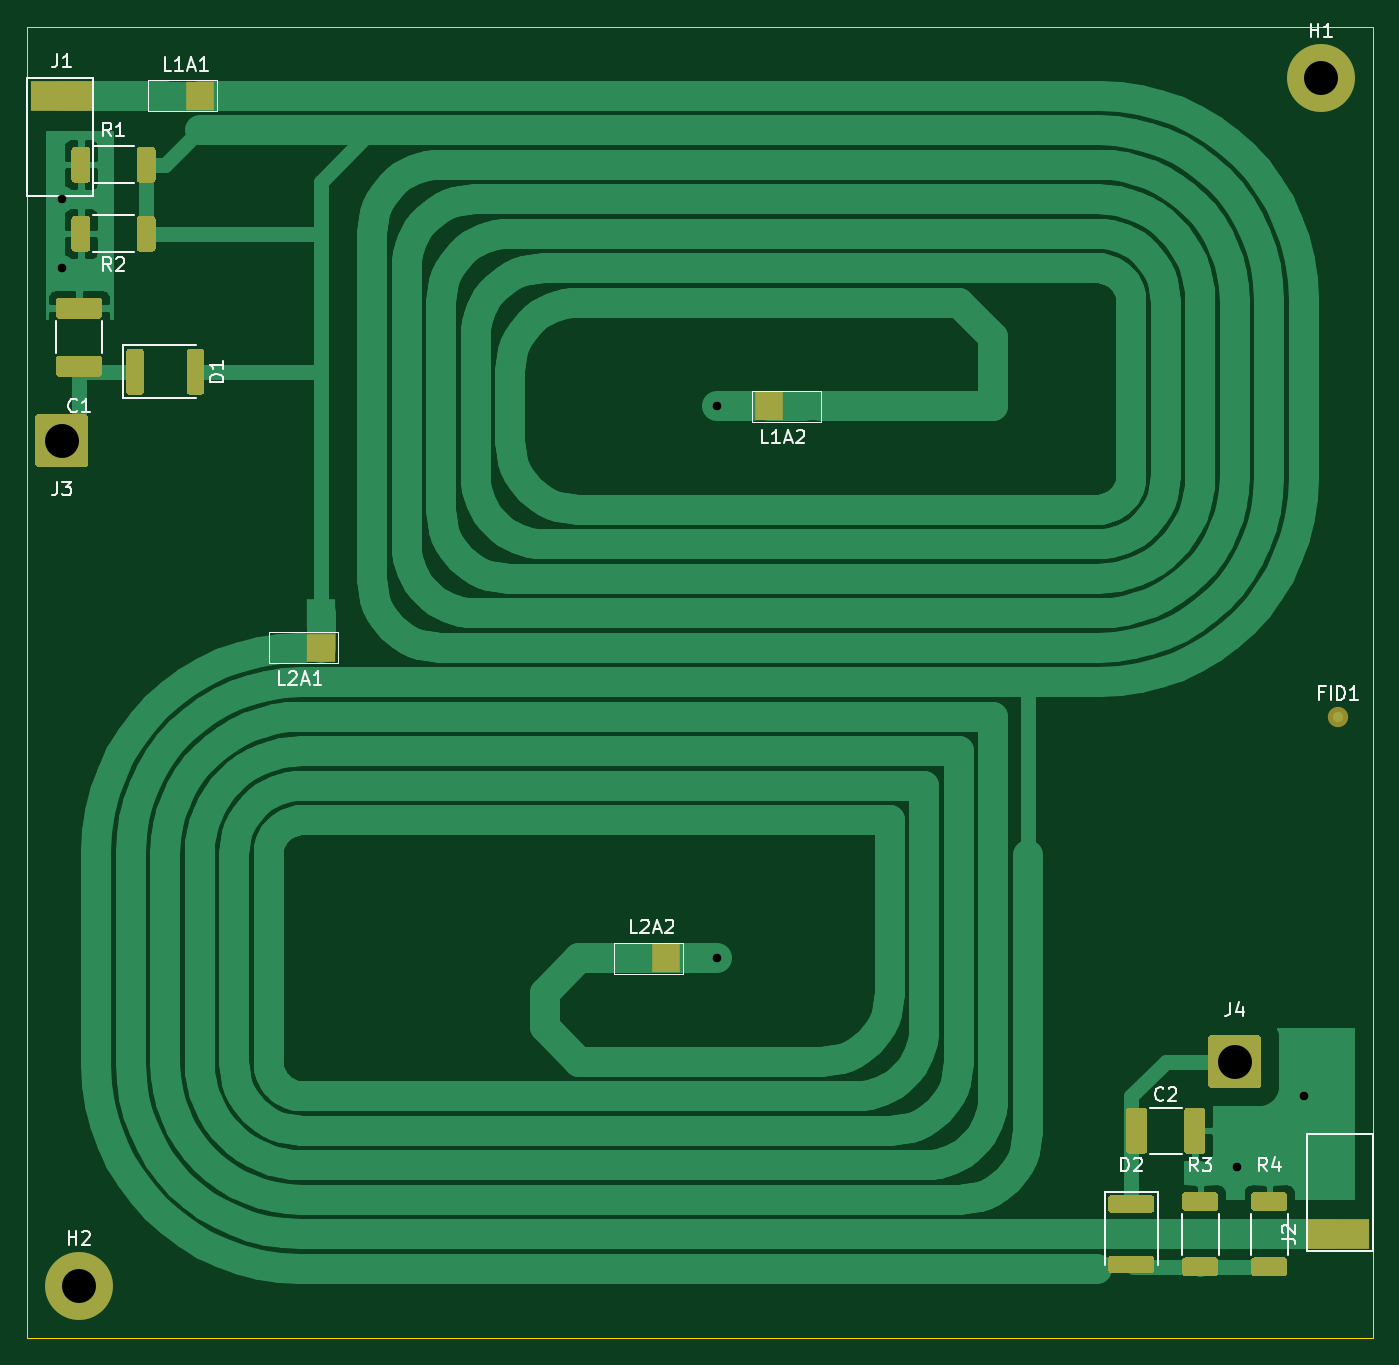
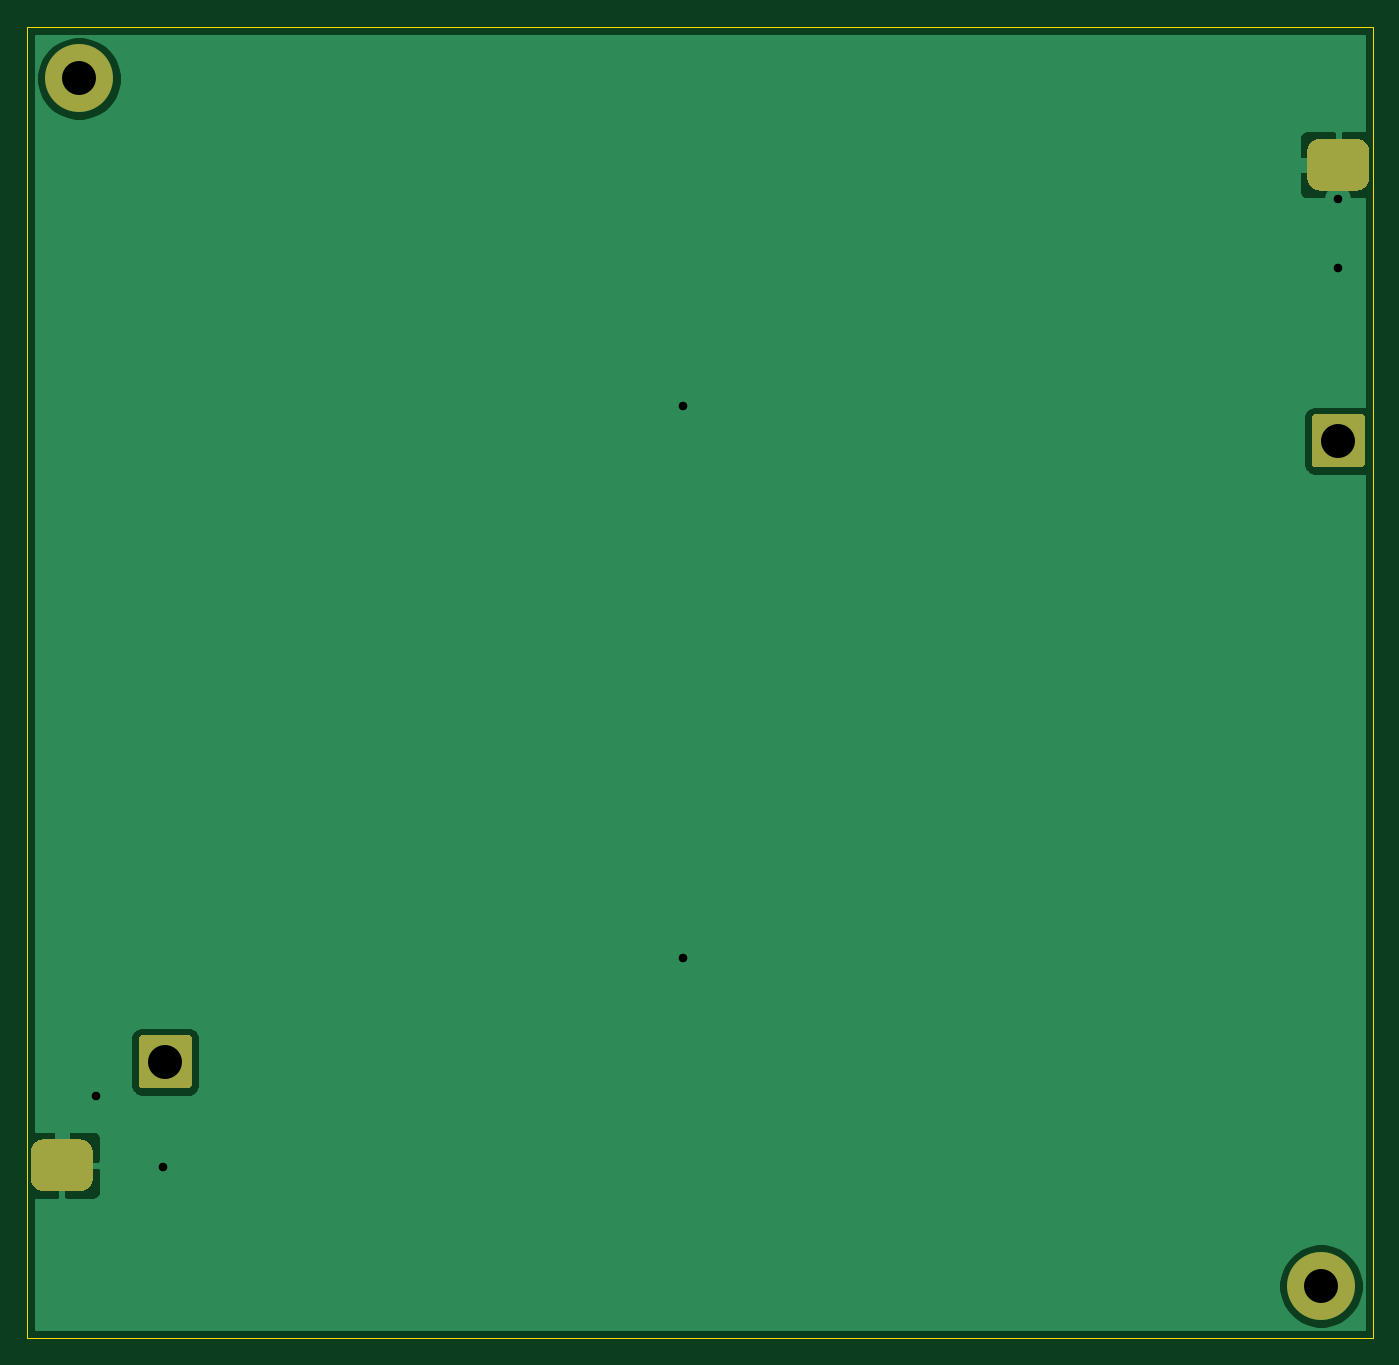
Circuit board: 11 layer files. Board 99.1 x 96.5 mm.
- bottom_copper: SWR_02-B_Cu.gbr (15330 bytes)
- bottom_mask: SWR_02-B_Mask.gbr (2202 bytes)
- paste: SWR_02-B_Paste.gbr (471 bytes)
- bottom_silk: SWR_02-B_SilkS.gbr (472 bytes)
- outline: SWR_02-Edge_Cuts.gbr (712 bytes)
- top_copper: SWR_02-F_Cu.gbr (61604 bytes)
- top_mask: SWR_02-F_Mask.gbr (7843 bytes)
- paste: SWR_02-F_Paste.gbr (6415 bytes)
- top_silk: SWR_02-F_SilkS.gbr (13582 bytes)
- drill: SWR_02-NPTH.drl (284 bytes)
- drill: SWR_02-PTH.drl (430 bytes)

=== bottom_copper: SWR_02-B_Cu.gbr (15330 bytes, source omitted) ===
=== bottom_mask: SWR_02-B_Mask.gbr ===
%TF.GenerationSoftware,KiCad,Pcbnew,(5.1.12)-1*%
%TF.CreationDate,2021-11-29T17:29:34+10:30*%
%TF.ProjectId,SWR_02,5357525f-3032-42e6-9b69-6361645f7063,1*%
%TF.SameCoordinates,Original*%
%TF.FileFunction,Soldermask,Bot*%
%TF.FilePolarity,Negative*%
%FSLAX46Y46*%
G04 Gerber Fmt 4.6, Leading zero omitted, Abs format (unit mm)*
G04 Created by KiCad (PCBNEW (5.1.12)-1) date 2021-11-29 17:29:34*
%MOMM*%
%LPD*%
G01*
G04 APERTURE LIST*
%ADD10C,5.000000*%
%ADD11C,2.900000*%
G04 APERTURE END LIST*
%TO.C,J2*%
G36*
G01*
X145986500Y-107315000D02*
X148653500Y-107315000D01*
G75*
G02*
X149606000Y-108267500I0J-952500D01*
G01*
X149606000Y-110172500D01*
G75*
G02*
X148653500Y-111125000I-952500J0D01*
G01*
X145986500Y-111125000D01*
G75*
G02*
X145034000Y-110172500I0J952500D01*
G01*
X145034000Y-108267500D01*
G75*
G02*
X145986500Y-107315000I952500J0D01*
G01*
G37*
%TD*%
%TO.C,J1*%
G36*
G01*
X54673500Y-37465000D02*
X52006500Y-37465000D01*
G75*
G02*
X51054000Y-36512500I0J952500D01*
G01*
X51054000Y-34607500D01*
G75*
G02*
X52006500Y-33655000I952500J0D01*
G01*
X54673500Y-33655000D01*
G75*
G02*
X55626000Y-34607500I0J-952500D01*
G01*
X55626000Y-36512500D01*
G75*
G02*
X54673500Y-37465000I-952500J0D01*
G01*
G37*
%TD*%
D10*
%TO.C,H2*%
X54610000Y-118110000D03*
D11*
X54610000Y-118110000D03*
%TD*%
D10*
%TO.C,H1*%
X146050000Y-29210000D03*
D11*
X146050000Y-29210000D03*
%TD*%
%TO.C,J4*%
G36*
G01*
X137750000Y-103299999D02*
X137750000Y-99900001D01*
G75*
G02*
X138000001Y-99650000I250001J0D01*
G01*
X141399999Y-99650000D01*
G75*
G02*
X141650000Y-99900001I0J-250001D01*
G01*
X141650000Y-103299999D01*
G75*
G02*
X141399999Y-103550000I-250001J0D01*
G01*
X138000001Y-103550000D01*
G75*
G02*
X137750000Y-103299999I0J250001D01*
G01*
G37*
%TD*%
%TO.C,J3*%
G36*
G01*
X55039999Y-57830000D02*
X51640001Y-57830000D01*
G75*
G02*
X51390000Y-57579999I0J250001D01*
G01*
X51390000Y-54180001D01*
G75*
G02*
X51640001Y-53930000I250001J0D01*
G01*
X55039999Y-53930000D01*
G75*
G02*
X55290000Y-54180001I0J-250001D01*
G01*
X55290000Y-57579999D01*
G75*
G02*
X55039999Y-57830000I-250001J0D01*
G01*
G37*
%TD*%
M02*

=== paste: SWR_02-B_Paste.gbr ===
%TF.GenerationSoftware,KiCad,Pcbnew,(5.1.12)-1*%
%TF.CreationDate,2021-11-29T17:29:34+10:30*%
%TF.ProjectId,SWR_02,5357525f-3032-42e6-9b69-6361645f7063,1*%
%TF.SameCoordinates,Original*%
%TF.FileFunction,Paste,Bot*%
%TF.FilePolarity,Positive*%
%FSLAX46Y46*%
G04 Gerber Fmt 4.6, Leading zero omitted, Abs format (unit mm)*
G04 Created by KiCad (PCBNEW (5.1.12)-1) date 2021-11-29 17:29:34*
%MOMM*%
%LPD*%
G01*
G04 APERTURE LIST*
G04 APERTURE END LIST*
M02*

=== bottom_silk: SWR_02-B_SilkS.gbr ===
%TF.GenerationSoftware,KiCad,Pcbnew,(5.1.12)-1*%
%TF.CreationDate,2021-11-29T19:24:28+10:30*%
%TF.ProjectId,SWR_02,5357525f-3032-42e6-9b69-6361645f7063,2*%
%TF.SameCoordinates,Original*%
%TF.FileFunction,Legend,Bot*%
%TF.FilePolarity,Positive*%
%FSLAX46Y46*%
G04 Gerber Fmt 4.6, Leading zero omitted, Abs format (unit mm)*
G04 Created by KiCad (PCBNEW (5.1.12)-1) date 2021-11-29 19:24:28*
%MOMM*%
%LPD*%
G01*
G04 APERTURE LIST*
G04 APERTURE END LIST*
M02*

=== outline: SWR_02-Edge_Cuts.gbr ===
%TF.GenerationSoftware,KiCad,Pcbnew,(5.1.12)-1*%
%TF.CreationDate,2021-11-29T19:24:28+10:30*%
%TF.ProjectId,SWR_02,5357525f-3032-42e6-9b69-6361645f7063,2*%
%TF.SameCoordinates,Original*%
%TF.FileFunction,Profile,NP*%
%FSLAX46Y46*%
G04 Gerber Fmt 4.6, Leading zero omitted, Abs format (unit mm)*
G04 Created by KiCad (PCBNEW (5.1.12)-1) date 2021-11-29 19:24:28*
%MOMM*%
%LPD*%
G01*
G04 APERTURE LIST*
%TA.AperFunction,Profile*%
%ADD10C,0.050000*%
%TD*%
G04 APERTURE END LIST*
D10*
X149860000Y-121920000D02*
X149860000Y-25400000D01*
X50800000Y-121920000D02*
X149860000Y-121920000D01*
X149860000Y-25400000D02*
X50800000Y-25400000D01*
X50800000Y-25400000D02*
X50800000Y-121920000D01*
M02*

=== top_copper: SWR_02-F_Cu.gbr (61604 bytes, source omitted) ===
=== top_mask: SWR_02-F_Mask.gbr (7843 bytes, source omitted) ===
=== paste: SWR_02-F_Paste.gbr ===
%TF.GenerationSoftware,KiCad,Pcbnew,(5.1.12)-1*%
%TF.CreationDate,2021-11-29T17:29:34+10:30*%
%TF.ProjectId,SWR_02,5357525f-3032-42e6-9b69-6361645f7063,1*%
%TF.SameCoordinates,Original*%
%TF.FileFunction,Paste,Top*%
%TF.FilePolarity,Positive*%
%FSLAX46Y46*%
G04 Gerber Fmt 4.6, Leading zero omitted, Abs format (unit mm)*
G04 Created by KiCad (PCBNEW (5.1.12)-1) date 2021-11-29 17:29:34*
%MOMM*%
%LPD*%
G01*
G04 APERTURE LIST*
G04 APERTURE END LIST*
%TO.C,D2*%
G36*
G01*
X130630000Y-115875000D02*
X133530000Y-115875000D01*
G75*
G02*
X133780000Y-116125000I0J-250000D01*
G01*
X133780000Y-116925000D01*
G75*
G02*
X133530000Y-117175000I-250000J0D01*
G01*
X130630000Y-117175000D01*
G75*
G02*
X130380000Y-116925000I0J250000D01*
G01*
X130380000Y-116125000D01*
G75*
G02*
X130630000Y-115875000I250000J0D01*
G01*
G37*
G36*
G01*
X130630000Y-111425000D02*
X133530000Y-111425000D01*
G75*
G02*
X133780000Y-111675000I0J-250000D01*
G01*
X133780000Y-112475000D01*
G75*
G02*
X133530000Y-112725000I-250000J0D01*
G01*
X130630000Y-112725000D01*
G75*
G02*
X130380000Y-112475000I0J250000D01*
G01*
X130380000Y-111675000D01*
G75*
G02*
X130630000Y-111425000I250000J0D01*
G01*
G37*
%TD*%
%TO.C,D1*%
G36*
G01*
X62535000Y-52250000D02*
X62535000Y-49350000D01*
G75*
G02*
X62785000Y-49100000I250000J0D01*
G01*
X63585000Y-49100000D01*
G75*
G02*
X63835000Y-49350000I0J-250000D01*
G01*
X63835000Y-52250000D01*
G75*
G02*
X63585000Y-52500000I-250000J0D01*
G01*
X62785000Y-52500000D01*
G75*
G02*
X62535000Y-52250000I0J250000D01*
G01*
G37*
G36*
G01*
X58085000Y-52250000D02*
X58085000Y-49350000D01*
G75*
G02*
X58335000Y-49100000I250000J0D01*
G01*
X59135000Y-49100000D01*
G75*
G02*
X59385000Y-49350000I0J-250000D01*
G01*
X59385000Y-52250000D01*
G75*
G02*
X59135000Y-52500000I-250000J0D01*
G01*
X58335000Y-52500000D01*
G75*
G02*
X58085000Y-52250000I0J250000D01*
G01*
G37*
%TD*%
%TO.C,C1*%
G36*
G01*
X53159999Y-49610000D02*
X56060001Y-49610000D01*
G75*
G02*
X56310000Y-49859999I0J-249999D01*
G01*
X56310000Y-50935001D01*
G75*
G02*
X56060001Y-51185000I-249999J0D01*
G01*
X53159999Y-51185000D01*
G75*
G02*
X52910000Y-50935001I0J249999D01*
G01*
X52910000Y-49859999D01*
G75*
G02*
X53159999Y-49610000I249999J0D01*
G01*
G37*
G36*
G01*
X53159999Y-45335000D02*
X56060001Y-45335000D01*
G75*
G02*
X56310000Y-45584999I0J-249999D01*
G01*
X56310000Y-46660001D01*
G75*
G02*
X56060001Y-46910000I-249999J0D01*
G01*
X53159999Y-46910000D01*
G75*
G02*
X52910000Y-46660001I0J249999D01*
G01*
X52910000Y-45584999D01*
G75*
G02*
X53159999Y-45335000I249999J0D01*
G01*
G37*
%TD*%
%TO.C,C2*%
G36*
G01*
X135970000Y-108130001D02*
X135970000Y-105229999D01*
G75*
G02*
X136219999Y-104980000I249999J0D01*
G01*
X137295001Y-104980000D01*
G75*
G02*
X137545000Y-105229999I0J-249999D01*
G01*
X137545000Y-108130001D01*
G75*
G02*
X137295001Y-108380000I-249999J0D01*
G01*
X136219999Y-108380000D01*
G75*
G02*
X135970000Y-108130001I0J249999D01*
G01*
G37*
G36*
G01*
X131695000Y-108130001D02*
X131695000Y-105229999D01*
G75*
G02*
X131944999Y-104980000I249999J0D01*
G01*
X133020001Y-104980000D01*
G75*
G02*
X133270000Y-105229999I0J-249999D01*
G01*
X133270000Y-108130001D01*
G75*
G02*
X133020001Y-108380000I-249999J0D01*
G01*
X131944999Y-108380000D01*
G75*
G02*
X131695000Y-108130001I0J249999D01*
G01*
G37*
%TD*%
%TO.C,R1*%
G36*
G01*
X60250000Y-34484999D02*
X60250000Y-36635001D01*
G75*
G02*
X60000001Y-36885000I-249999J0D01*
G01*
X59099999Y-36885000D01*
G75*
G02*
X58850000Y-36635001I0J249999D01*
G01*
X58850000Y-34484999D01*
G75*
G02*
X59099999Y-34235000I249999J0D01*
G01*
X60000001Y-34235000D01*
G75*
G02*
X60250000Y-34484999I0J-249999D01*
G01*
G37*
G36*
G01*
X55450000Y-34484999D02*
X55450000Y-36635001D01*
G75*
G02*
X55200001Y-36885000I-249999J0D01*
G01*
X54299999Y-36885000D01*
G75*
G02*
X54050000Y-36635001I0J249999D01*
G01*
X54050000Y-34484999D01*
G75*
G02*
X54299999Y-34235000I249999J0D01*
G01*
X55200001Y-34235000D01*
G75*
G02*
X55450000Y-34484999I0J-249999D01*
G01*
G37*
%TD*%
%TO.C,R2*%
G36*
G01*
X55450000Y-39564999D02*
X55450000Y-41715001D01*
G75*
G02*
X55200001Y-41965000I-249999J0D01*
G01*
X54299999Y-41965000D01*
G75*
G02*
X54050000Y-41715001I0J249999D01*
G01*
X54050000Y-39564999D01*
G75*
G02*
X54299999Y-39315000I249999J0D01*
G01*
X55200001Y-39315000D01*
G75*
G02*
X55450000Y-39564999I0J-249999D01*
G01*
G37*
G36*
G01*
X60250000Y-39564999D02*
X60250000Y-41715001D01*
G75*
G02*
X60000001Y-41965000I-249999J0D01*
G01*
X59099999Y-41965000D01*
G75*
G02*
X58850000Y-41715001I0J249999D01*
G01*
X58850000Y-39564999D01*
G75*
G02*
X59099999Y-39315000I249999J0D01*
G01*
X60000001Y-39315000D01*
G75*
G02*
X60250000Y-39564999I0J-249999D01*
G01*
G37*
%TD*%
%TO.C,R3*%
G36*
G01*
X138235001Y-112600000D02*
X136084999Y-112600000D01*
G75*
G02*
X135835000Y-112350001I0J249999D01*
G01*
X135835000Y-111449999D01*
G75*
G02*
X136084999Y-111200000I249999J0D01*
G01*
X138235001Y-111200000D01*
G75*
G02*
X138485000Y-111449999I0J-249999D01*
G01*
X138485000Y-112350001D01*
G75*
G02*
X138235001Y-112600000I-249999J0D01*
G01*
G37*
G36*
G01*
X138235001Y-117400000D02*
X136084999Y-117400000D01*
G75*
G02*
X135835000Y-117150001I0J249999D01*
G01*
X135835000Y-116249999D01*
G75*
G02*
X136084999Y-116000000I249999J0D01*
G01*
X138235001Y-116000000D01*
G75*
G02*
X138485000Y-116249999I0J-249999D01*
G01*
X138485000Y-117150001D01*
G75*
G02*
X138235001Y-117400000I-249999J0D01*
G01*
G37*
%TD*%
%TO.C,R4*%
G36*
G01*
X143315001Y-117400000D02*
X141164999Y-117400000D01*
G75*
G02*
X140915000Y-117150001I0J249999D01*
G01*
X140915000Y-116249999D01*
G75*
G02*
X141164999Y-116000000I249999J0D01*
G01*
X143315001Y-116000000D01*
G75*
G02*
X143565000Y-116249999I0J-249999D01*
G01*
X143565000Y-117150001D01*
G75*
G02*
X143315001Y-117400000I-249999J0D01*
G01*
G37*
G36*
G01*
X143315001Y-112600000D02*
X141164999Y-112600000D01*
G75*
G02*
X140915000Y-112350001I0J249999D01*
G01*
X140915000Y-111449999D01*
G75*
G02*
X141164999Y-111200000I249999J0D01*
G01*
X143315001Y-111200000D01*
G75*
G02*
X143565000Y-111449999I0J-249999D01*
G01*
X143565000Y-112350001D01*
G75*
G02*
X143315001Y-112600000I-249999J0D01*
G01*
G37*
%TD*%
M02*

=== top_silk: SWR_02-F_SilkS.gbr (13582 bytes, source omitted) ===
=== drill: SWR_02-NPTH.drl ===
M48
; DRILL file {KiCad (5.1.12)-1} date 11/29/21 17:29:24
; FORMAT={-:-/ absolute / inch / decimal}
; #@! TF.CreationDate,2021-11-29T17:29:24+10:30
; #@! TF.GenerationSoftware,Kicad,Pcbnew,(5.1.12)-1
; #@! TF.FileFunction,NonPlated,1,2,NPTH
FMAT,2
INCH
%
G90
G05
T0
M30

=== drill: SWR_02-PTH.drl ===
M48
; DRILL file {KiCad (5.1.12)-1} date 11/29/21 17:29:24
; FORMAT={-:-/ absolute / inch / decimal}
; #@! TF.CreationDate,2021-11-29T17:29:24+10:30
; #@! TF.GenerationSoftware,Kicad,Pcbnew,(5.1.12)-1
; #@! TF.FileFunction,Plated,1,2,PTH
FMAT,2
INCH
T1C0.0250
T2C0.0984
%
G90
G05
T1
X2.1Y-1.5
X2.1Y-1.7
X4.0Y-2.1
X4.0Y-3.7
X5.5055Y-4.3055
X5.7Y-4.1
T2
X2.1Y-2.2
X2.15Y-4.65
X5.5Y-4.0
X5.75Y-1.15
T0
M30

